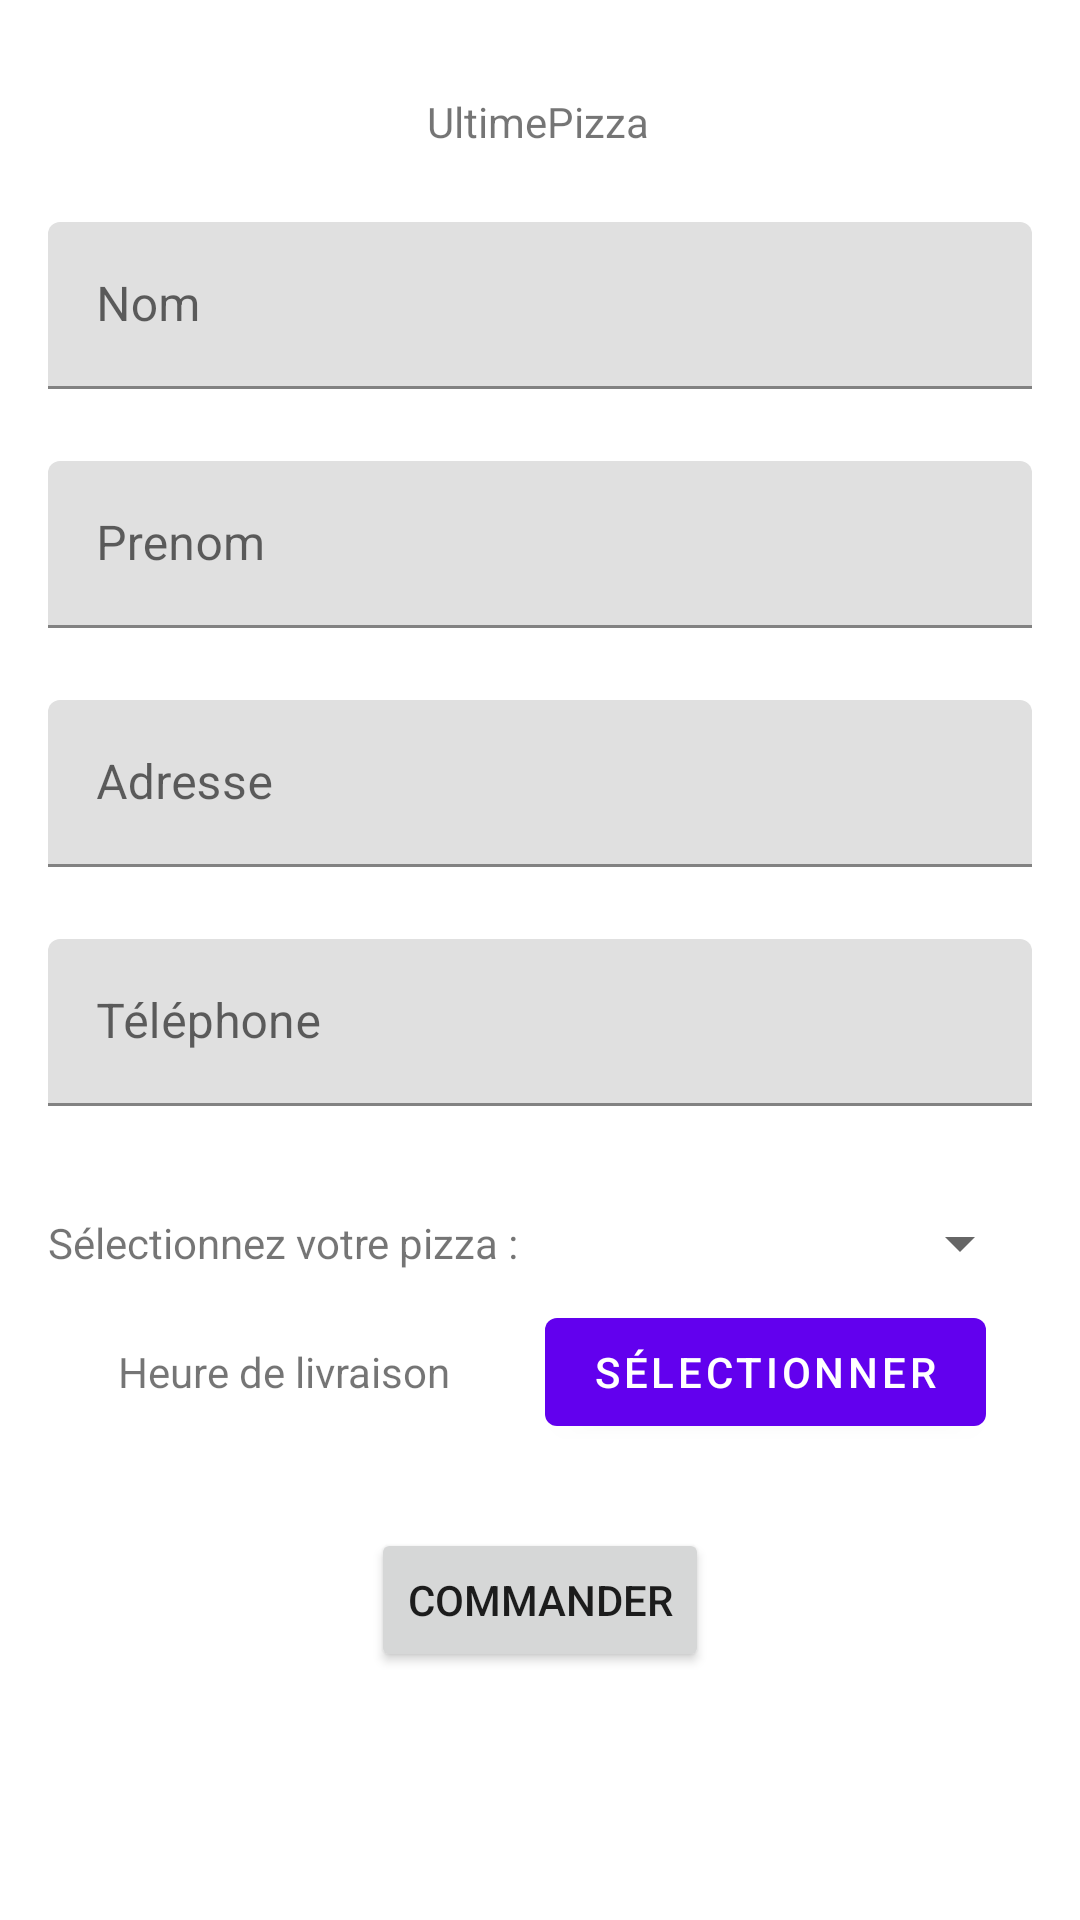

Layout XML and referenced resources for this Android screen:
<!-- AndroidManifest.xml: application theme Theme.YasserDroidPizza -->
<!-- res/layout/activity_main.xml -->
<?xml version="1.0" encoding="utf-8"?>
<layout xmlns:android="http://schemas.android.com/apk/res/android"
    xmlns:app="http://schemas.android.com/apk/res-auto"
    xmlns:tools="http://schemas.android.com/tools">

    <androidx.constraintlayout.widget.ConstraintLayout
        android:id="@+id/btCommander"
        android:layout_width="match_parent"
        android:layout_height="match_parent"
        tools:context=".MainActivity">

        <TextView
            android:id="@+id/title"
            android:layout_width="wrap_content"
            android:layout_height="wrap_content"
            android:text="UltimePizza"
            app:layout_constraintBottom_toBottomOf="parent"
            app:layout_constraintHorizontal_bias="0.498"
            app:layout_constraintLeft_toLeftOf="parent"
            app:layout_constraintRight_toRightOf="parent"
            app:layout_constraintTop_toTopOf="parent"
            app:layout_constraintVertical_bias="0.05" />

        <com.google.android.material.textfield.TextInputLayout
            android:id="@+id/textInputLayout"
            android:layout_width="0dp"
            android:layout_height="wrap_content"
            android:layout_marginStart="16dp"
            android:layout_marginTop="24dp"
            android:layout_marginEnd="16dp"
            app:layout_constraintEnd_toEndOf="parent"
            app:layout_constraintStart_toStartOf="parent"
            app:layout_constraintTop_toBottomOf="@+id/title">

            <com.google.android.material.textfield.TextInputEditText
                android:id="@+id/tietNom"
                android:layout_width="match_parent"
                android:layout_height="match_parent"
                android:hint="Nom" />
        </com.google.android.material.textfield.TextInputLayout>

        <com.google.android.material.textfield.TextInputLayout
            android:id="@+id/textInputLayout3"
            android:layout_width="match_parent"
            android:layout_height="wrap_content"
            android:layout_marginStart="16dp"
            android:layout_marginTop="24dp"
            android:layout_marginEnd="16dp"
            app:layout_constraintEnd_toEndOf="parent"
            app:layout_constraintStart_toStartOf="parent"
            app:layout_constraintTop_toBottomOf="@+id/textInputLayout">

            <com.google.android.material.textfield.TextInputEditText
                android:id="@+id/tietPrenom"
                android:layout_width="match_parent"
                android:layout_height="wrap_content"
                android:hint="Prenom" />
        </com.google.android.material.textfield.TextInputLayout>

        <com.google.android.material.textfield.TextInputLayout
            android:id="@+id/textInputLayout4"
            android:layout_width="match_parent"
            android:layout_height="wrap_content"
            android:layout_marginStart="16dp"
            android:layout_marginTop="24dp"
            android:layout_marginEnd="16dp"
            app:layout_constraintEnd_toEndOf="parent"
            app:layout_constraintStart_toStartOf="parent"
            app:layout_constraintTop_toBottomOf="@+id/textInputLayout3">

            <com.google.android.material.textfield.TextInputEditText
                android:id="@+id/tietAdresse"
                android:layout_width="match_parent"
                android:layout_height="wrap_content"
                android:hint="Adresse" />
        </com.google.android.material.textfield.TextInputLayout>

        <com.google.android.material.textfield.TextInputLayout
            android:id="@+id/tietTéléphone"
            android:layout_width="match_parent"
            android:layout_height="wrap_content"
            android:layout_marginStart="16dp"
            android:layout_marginTop="24dp"
            android:layout_marginEnd="16dp"
            app:layout_constraintEnd_toEndOf="parent"
            app:layout_constraintStart_toStartOf="parent"
            app:layout_constraintTop_toBottomOf="@+id/textInputLayout4">

            <com.google.android.material.textfield.TextInputEditText
                android:id="@+id/tietTelephone"
                android:layout_width="match_parent"
                android:layout_height="wrap_content"
                android:hint="Téléphone"
                android:inputType="phone" />
        </com.google.android.material.textfield.TextInputLayout>

        <Spinner
            android:id="@+id/spinner"
            android:layout_width="0dp"
            android:layout_height="wrap_content"
            android:layout_marginStart="8dp"
            android:layout_marginEnd="16dp"
            android:spinnerMode="dropdown"
            app:layout_constraintBottom_toBottomOf="@+id/textView"
            app:layout_constraintEnd_toEndOf="parent"
            app:layout_constraintStart_toEndOf="@+id/textView"
            app:layout_constraintTop_toTopOf="@+id/textView" />

        <Button
            android:id="@+id/btnCommander"
            android:layout_width="wrap_content"
            android:layout_height="wrap_content"
            android:onClick="verifyEntriesAndAct"
            android:text="Commander"
            app:layout_constraintBottom_toBottomOf="parent"
            app:layout_constraintEnd_toEndOf="parent"
            app:layout_constraintStart_toStartOf="parent"
            app:layout_constraintTop_toBottomOf="@+id/spinner" />

        <TextView
            android:id="@+id/textView"
            android:layout_width="wrap_content"
            android:layout_height="wrap_content"
            android:layout_marginStart="16dp"
            android:layout_marginTop="36dp"
            android:text="Sélectionnez votre pizza :"
            app:layout_constraintEnd_toEndOf="parent"
            app:layout_constraintHorizontal_bias="0.0"
            app:layout_constraintStart_toStartOf="parent"
            app:layout_constraintTop_toBottomOf="@+id/tietTéléphone" />

        <TextView
            android:id="@+id/etHeure"
            android:layout_width="wrap_content"
            android:layout_height="wrap_content"
            android:layout_marginTop="24dp"
            android:text="Heure de livraison"
            app:layout_constraintEnd_toEndOf="@+id/textView"
            app:layout_constraintStart_toStartOf="@+id/textView"
            app:layout_constraintTop_toBottomOf="@+id/textView" />

        <com.google.android.material.button.MaterialButton
            android:id="@+id/btSelectHeure"
            android:layout_width="wrap_content"
            android:layout_height="wrap_content"
            android:onClick="clickTimePicker"
            android:text="Sélectionner"
            app:layout_constraintBottom_toBottomOf="@+id/etHeure"
            app:layout_constraintEnd_toEndOf="parent"
            app:layout_constraintStart_toEndOf="@+id/etHeure"
            app:layout_constraintTop_toTopOf="@+id/etHeure" />


    </androidx.constraintlayout.widget.ConstraintLayout>
</layout>
<!-- resources referenced by this layout -->
<resources>
  <style name="Theme.YasserDroidPizza" parent="Theme.MaterialComponents.DayNight.DarkActionBar">
          
          <item name="colorPrimary">@color/purple_500</item>
          <item name="colorPrimaryVariant">@color/purple_700</item>
          <item name="colorOnPrimary">@color/white</item>
          
          <item name="colorSecondary">@color/teal_200</item>
          <item name="colorSecondaryVariant">@color/teal_700</item>
          <item name="colorOnSecondary">@color/black</item>
          
          <item name="android:statusBarColor" tools:targetApi="l">?attr/colorPrimaryVariant</item>
          
      </style>
  <!-- not gathered from this repository: default colours our renderer supplied (Android Studio template values) -->
  <color name="purple_500">#FF6200EE</color>
  <color name="purple_700">#FF3700B3</color>
  <color name="teal_200">#FF03DAC5</color>
  <color name="teal_700">#FF018786</color>
  <color name="black">#FF000000</color>
  <color name="white">#FFFFFFFF</color>
</resources>
